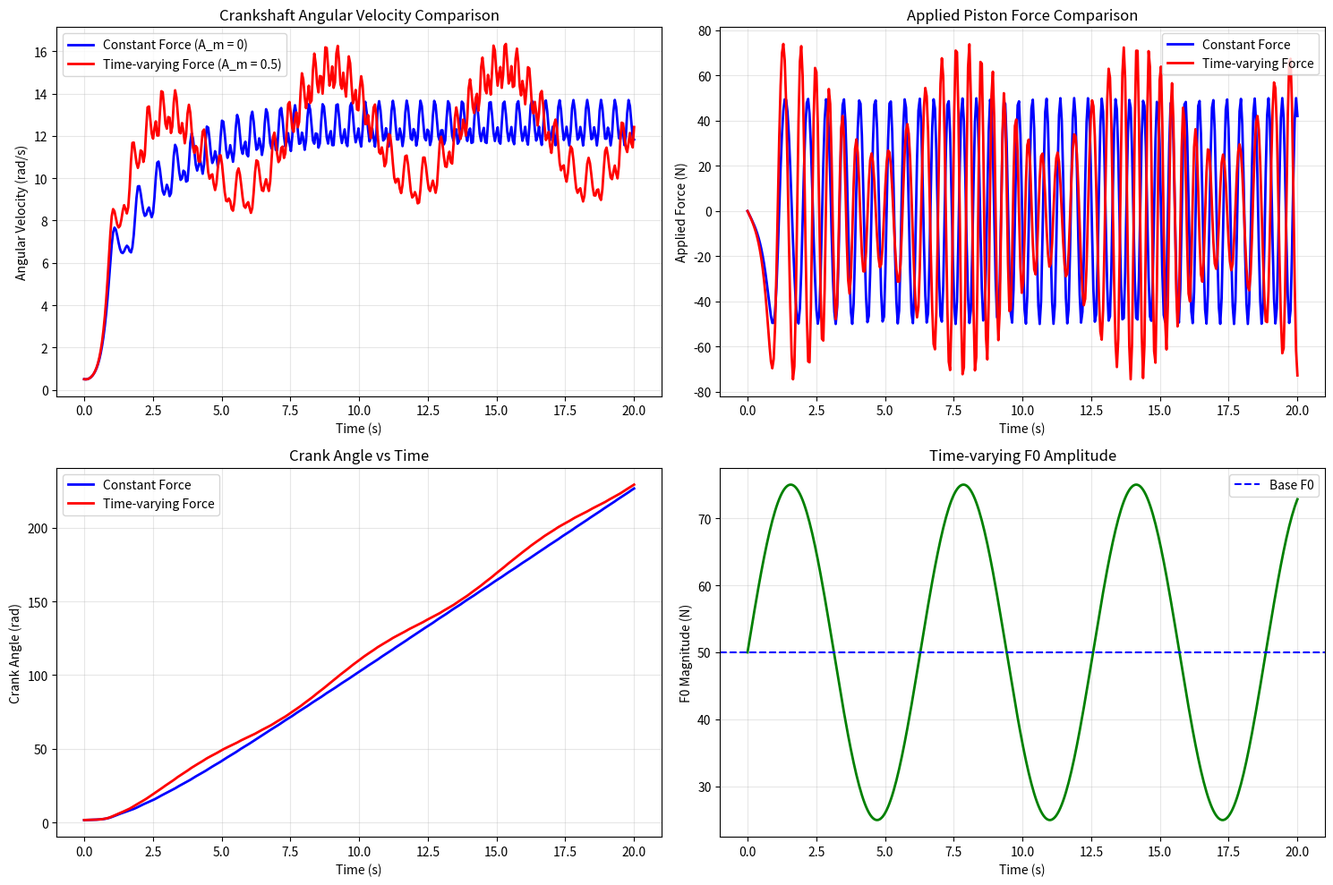
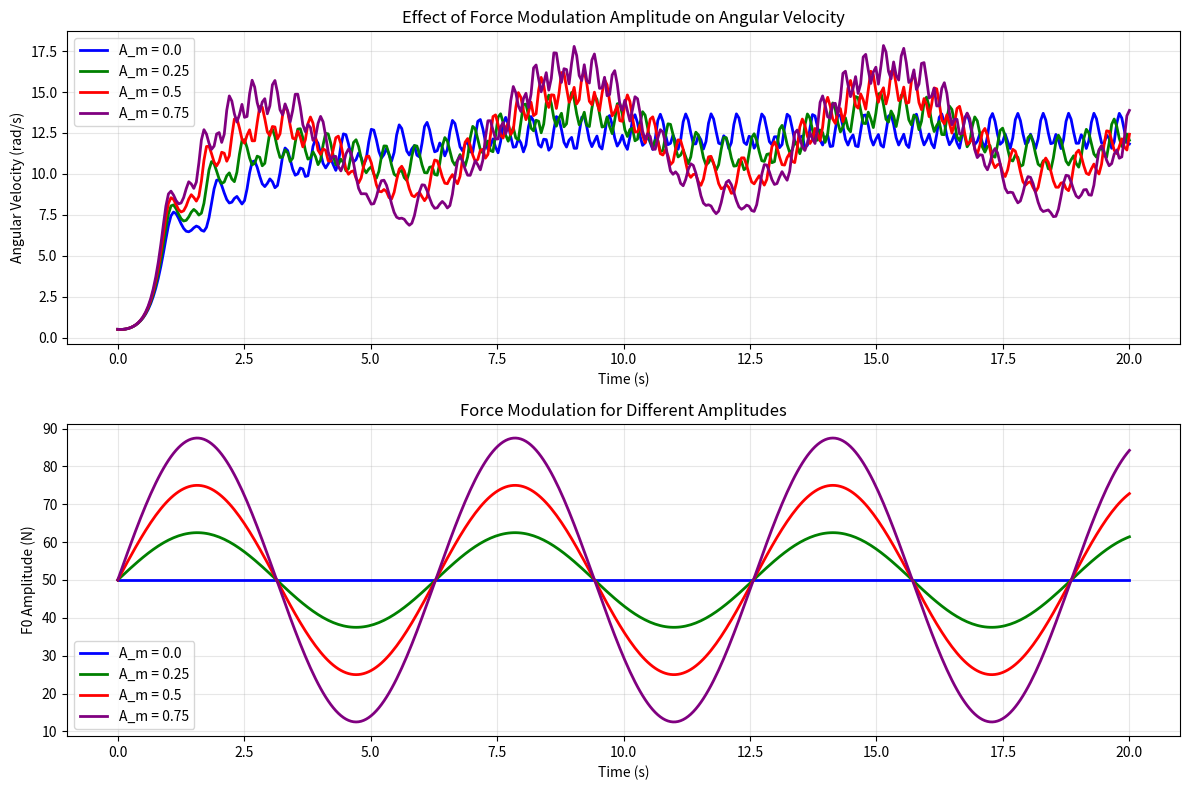

These figures' Python source, in order:
import numpy as np
import sympy as sp
from sympy.physics.mechanics import dynamicsymbols
import matplotlib.pyplot as plt
from scipy.integrate import solve_ivp
import scipy.optimize as opt

# Import the core system from SystemB
# Constants
m1, m2, m3 = 1, 2, 0.5
L1, L2 = 0.5, 1.5
I1, I2 = 0.5, 1.5
I_flywheel = 1.0
F0_amplitude = 50
k = 1
g = 9.81

# Function for force modulation
def calculate_force_modulation_factor(time, mode, amplitude, frequency):
    scaled_time = frequency * time
    match mode:
        case "current_sin":
            factor = amplitude * np.sin(scaled_time)
        case "sin":
            factor = amplitude * np.sin(scaled_time)
        case "constant":
            factor = amplitude 
        case _:
            factor = amplitude * np.sin(scaled_time)
    return factor

# Set up symbolic system (simplified version of SystemB)
t = sp.symbols('t')
current_F0_base_magnitude = sp.symbols('current_F0_base_magnitude')
x1, x2, y1, y2, theta1, theta2, x3, y3 = dynamicsymbols('x1 x2 y1 y2 theta1 theta2 x3 y3')
q = sp.Matrix([x1, y1, theta1, x2, y2, theta2, x3, y3])
dq = q.diff(t)

x_com_1 = sp.Matrix([x1, y1])
x_com_2 = sp.Matrix([x2, y2])
x_com_3 = sp.Matrix([x3, y3])

R = lambda theta: sp.Matrix([[sp.cos(theta), -sp.sin(theta)], [sp.sin(theta), sp.cos(theta)]])

M = np.diag([m1, m1, I1 + I_flywheel, m2, m2, I2, m3, m3])
W = np.linalg.inv(M)
Q = sp.Matrix([0, -m1*g, -k*theta1.diff(t), 0, -m2*g, 0, 0, -m3*g + current_F0_base_magnitude * sp.cos(theta1)])

# Constraints
i_cap = sp.Matrix([1, 0])
j_cap = sp.Matrix([0, 1])

constraint_1 = x_com_1 + R(theta1) @ sp.Matrix([-L1/2, 0])
C1 = constraint_1.dot(i_cap)
C2 = constraint_1.dot(j_cap)

constraint_2 = x_com_1 - x_com_2 + R(theta1) @ sp.Matrix([L1/2, 0]) - R(theta2) @ sp.Matrix([-L2/2, 0])
C3 = constraint_2.dot(i_cap)
C4 = constraint_2.dot(j_cap)

constraint_3 = x_com_2 + R(theta2) @ sp.Matrix([L2/2, 0]) - x_com_3
C5 = constraint_3.dot(i_cap)
C6 = constraint_3.dot(j_cap)

constraint_4 = x_com_3[0]
C7 = constraint_4

C = sp.Matrix([C1, C2, C3, C4, C5, C6, C7])

# System matrices
J = C.jacobian(q)     
dq = q.diff(t)        
dC = J @ dq
dJ = dC.jacobian(q)
JWJT = J @ W @ J.T
RHS = -dJ @ dq - J @ W @ Q - 1 * C - 1 * dC

# Lambdify functions
JWJT_fn = sp.lambdify(args=(q, dq), expr=JWJT)
RHS_fn = sp.lambdify(args=(q, dq, current_F0_base_magnitude), expr=RHS)
C_fn = sp.lambdify(args=(q, dq), expr=C)    
J_fn = sp.lambdify(args=(q, dq), expr=J)   
dC_fn = sp.lambdify(args=(q, dq), expr=dC)  
dJ_fn = sp.lambdify(args=(q, dq), expr=dJ)
Q_fn = sp.lambdify(args=(q, dq, current_F0_base_magnitude), expr=Q)

# Initial conditions
dtheta1 = 0.5
initial_position_body_1 = np.array([0, L1/2, np.pi/2])
initial_position_body_2 = np.array([0, L1 + L2/2, np.pi/2])
initial_position_body_3 = np.array([0, L1 + L2])
initial_velocity_body_1 = np.array([0, 0, dtheta1])
initial_velocity_body_2 = np.array([0, 0, 0])
initial_velocity_body_3 = np.array([0, 0])
x0_temp = np.concatenate((initial_position_body_1, initial_position_body_2, initial_position_body_3,
                    initial_velocity_body_1, initial_velocity_body_2, initial_velocity_body_3))

# Calculate consistent initial conditions
x, _ = np.split(x0_temp, 2)
def optimiser(b):
    dx1, dy1, dx2, dy2, dtheta2, dx3, dy3 = b
    dq_opt = np.array([dx1, dy1, dtheta1, dx2, dy2, dtheta2, dx3, dy3])
    val = dC_fn(x, dq_opt).flatten()
    return val

initial_guess = np.array([0, 0, 0, 0, 0, 0, 0])
result = opt.root(optimiser, initial_guess)
b = result.x
dx = np.array([b[0], b[1], dtheta1, b[2], b[3], b[4], b[5], b[6]])
x0 = np.concatenate((x, dx))

def piston_engine(t, state, force_modulation_amplitude, force_variation_frequency, F0_MODULATION_MODE):
    q, dq = np.split(state, 2)
    
    modulation_factor = calculate_force_modulation_factor(time=t, 
                                                          mode=F0_MODULATION_MODE, 
                                                          amplitude=force_modulation_amplitude, 
                                                          frequency=force_variation_frequency)
    actual_F0_base_magnitude = F0_amplitude * (1 + modulation_factor)
    
    lam = np.linalg.solve(JWJT_fn(q,dq), RHS_fn(q, dq, actual_F0_base_magnitude))
    Qhat = J_fn(q, dq).T @ lam
    ddq = W @ (Q_fn(q, dq, actual_F0_base_magnitude) + Qhat)
    ddq = ddq.flatten()
    
    return np.concatenate((dq, ddq))

# Function to run simulation with given parameters
def run_simulation(force_mod_amp, force_var_freq, mode, t_span=(0, 20), n_points=400):
    t_eval = np.linspace(*t_span, n_points)
    
    def system_wrapper(t, state):
        return piston_engine(t, state, force_mod_amp, force_var_freq, mode)
    
    sol = solve_ivp(system_wrapper, t_span, x0, atol=1e-7, rtol=1e-7, method='BDF', t_eval=t_eval)
    return sol

print("Starting force variation analysis...")

# 1. Compare constant vs time-varying force
print("1. Generating constant vs time-varying force comparison...")

# Case 1: Constant force (A_m = 0)
sol_constant = run_simulation(force_mod_amp=0.0, force_var_freq=1.0, mode="constant")

# Case 2: Time-varying force (A_m = 0.5, sinusoidal)
sol_varying = run_simulation(force_mod_amp=0.5, force_var_freq=1.0, mode="sin")

# Extract angular velocities
theta1_dot_constant = sol_constant.y[10]  # dtheta1/dt
theta1_dot_varying = sol_varying.y[10]    # dtheta1/dt

# Extract positions for torque calculation
theta1_constant = sol_constant.y[2]
theta1_varying = sol_varying.y[2]

# Calculate applied forces over time
def calculate_applied_force(t, theta1, force_mod_amp, force_var_freq, mode):
    modulation_factor = calculate_force_modulation_factor(t, mode, force_mod_amp, force_var_freq)
    actual_F0 = F0_amplitude * (1 + modulation_factor)
    return actual_F0 * np.cos(theta1)

force_constant = np.array([calculate_applied_force(t, th, 0.0, 1.0, "constant") 
                          for t, th in zip(sol_constant.t, theta1_constant)])
force_varying = np.array([calculate_applied_force(t, th, 0.5, 1.0, "sin") 
                         for t, th in zip(sol_varying.t, theta1_varying)])

# Plot comparison
fig, ((ax1, ax2), (ax3, ax4)) = plt.subplots(2, 2, figsize=(15, 10))

# Angular velocity comparison
ax1.plot(sol_constant.t, theta1_dot_constant, 'b-', label='Constant Force (A_m = 0)', linewidth=2)
ax1.plot(sol_varying.t, theta1_dot_varying, 'r-', label='Time-varying Force (A_m = 0.5)', linewidth=2)
ax1.set_xlabel('Time (s)')
ax1.set_ylabel('Angular Velocity (rad/s)')
ax1.set_title('Crankshaft Angular Velocity Comparison')
ax1.legend()
ax1.grid(True, alpha=0.3)

# Applied force comparison
ax2.plot(sol_constant.t, force_constant, 'b-', label='Constant Force', linewidth=2)
ax2.plot(sol_varying.t, force_varying, 'r-', label='Time-varying Force', linewidth=2)
ax2.set_xlabel('Time (s)')
ax2.set_ylabel('Applied Force (N)')
ax2.set_title('Applied Piston Force Comparison')
ax2.legend()
ax2.grid(True, alpha=0.3)

# Crank angle comparison
ax3.plot(sol_constant.t, theta1_constant, 'b-', label='Constant Force', linewidth=2)
ax3.plot(sol_varying.t, theta1_varying, 'r-', label='Time-varying Force', linewidth=2)
ax3.set_xlabel('Time (s)')
ax3.set_ylabel('Crank Angle (rad)')
ax3.set_title('Crank Angle vs Time')
ax3.legend()
ax3.grid(True, alpha=0.3)

# Force modulation factor over time
t_mod = np.linspace(0, 20, 400)
modulation_factors = [calculate_force_modulation_factor(t, "sin", 0.5, 1.0) for t in t_mod]
actual_F0_values = F0_amplitude * (1 + np.array(modulation_factors))

ax4.plot(t_mod, actual_F0_values, 'g-', linewidth=2)
ax4.axhline(y=F0_amplitude, color='b', linestyle='--', label='Base F0')
ax4.set_xlabel('Time (s)')
ax4.set_ylabel('F0 Magnitude (N)')
ax4.set_title('Time-varying F0 Amplitude')
ax4.legend()
ax4.grid(True, alpha=0.3)

plt.tight_layout()
plt.savefig('force_variation_comparison.png', dpi=300, bbox_inches='tight')
plt.show()

print("Force variation comparison plot saved as 'force_variation_comparison.png'")

# 2. Different modulation amplitudes
print("2. Generating different modulation amplitude comparison...")

amplitudes = [0.0, 0.25, 0.5, 0.75]
colors = ['blue', 'green', 'red', 'purple']

plt.figure(figsize=(12, 8))

for i, amp in enumerate(amplitudes):
    sol = run_simulation(force_mod_amp=amp, force_var_freq=1.0, mode="sin")
    theta1_dot = sol.y[10]
    
    plt.subplot(2, 1, 1)
    plt.plot(sol.t, theta1_dot, color=colors[i], 
             label=f'A_m = {amp}', linewidth=2)

plt.subplot(2, 1, 1)
plt.xlabel('Time (s)')
plt.ylabel('Angular Velocity (rad/s)')
plt.title('Effect of Force Modulation Amplitude on Angular Velocity')
plt.legend()
plt.grid(True, alpha=0.3)

# Show the corresponding force modulation
t_range = np.linspace(0, 20, 400)
for i, amp in enumerate(amplitudes):
    modulation = [calculate_force_modulation_factor(t, "sin", amp, 1.0) for t in t_range]
    F0_values = F0_amplitude * (1 + np.array(modulation))
    
    plt.subplot(2, 1, 2)
    plt.plot(t_range, F0_values, color=colors[i], 
             label=f'A_m = {amp}', linewidth=2)

plt.subplot(2, 1, 2)
plt.xlabel('Time (s)')
plt.ylabel('F0 Amplitude (N)')
plt.title('Force Modulation for Different Amplitudes')
plt.legend()
plt.grid(True, alpha=0.3)

plt.tight_layout()
plt.savefig('force_modulation_amplitudes.png', dpi=300, bbox_inches='tight')
plt.show()

print("Force modulation amplitudes plot saved as 'force_modulation_amplitudes.png'")

print("Force variation analysis complete!") 
